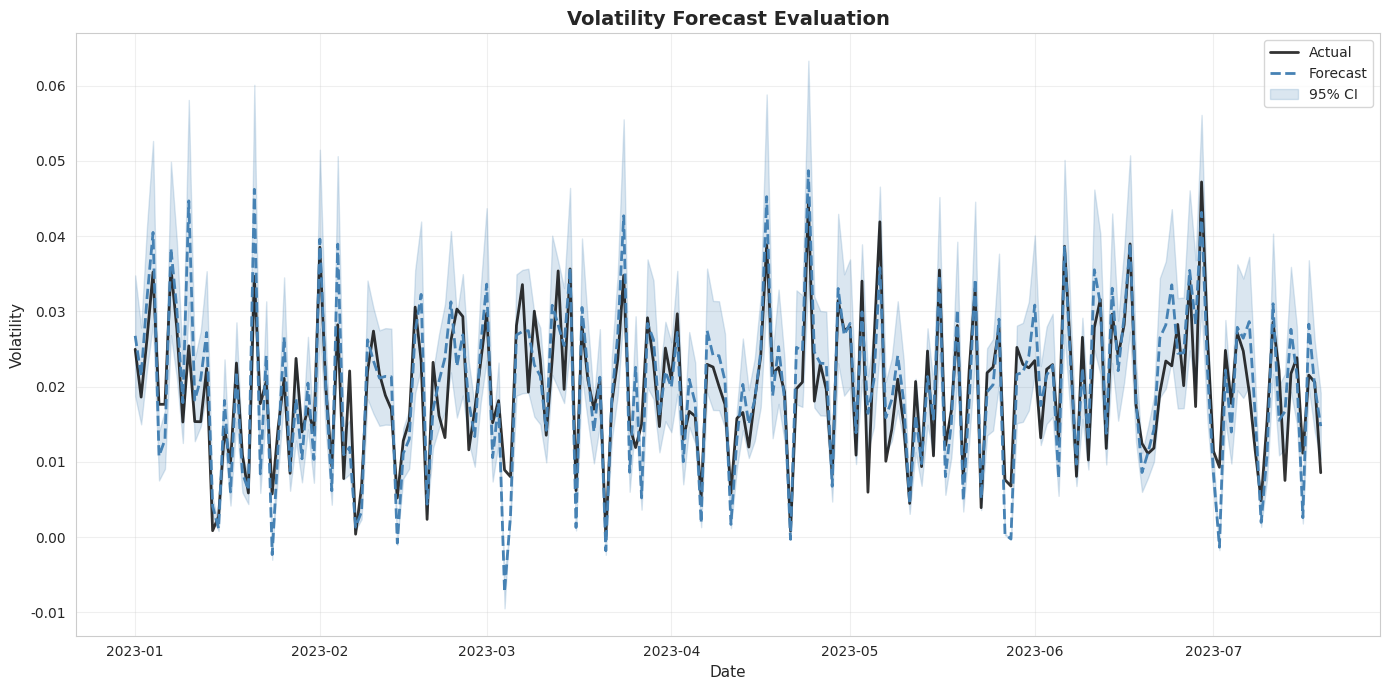
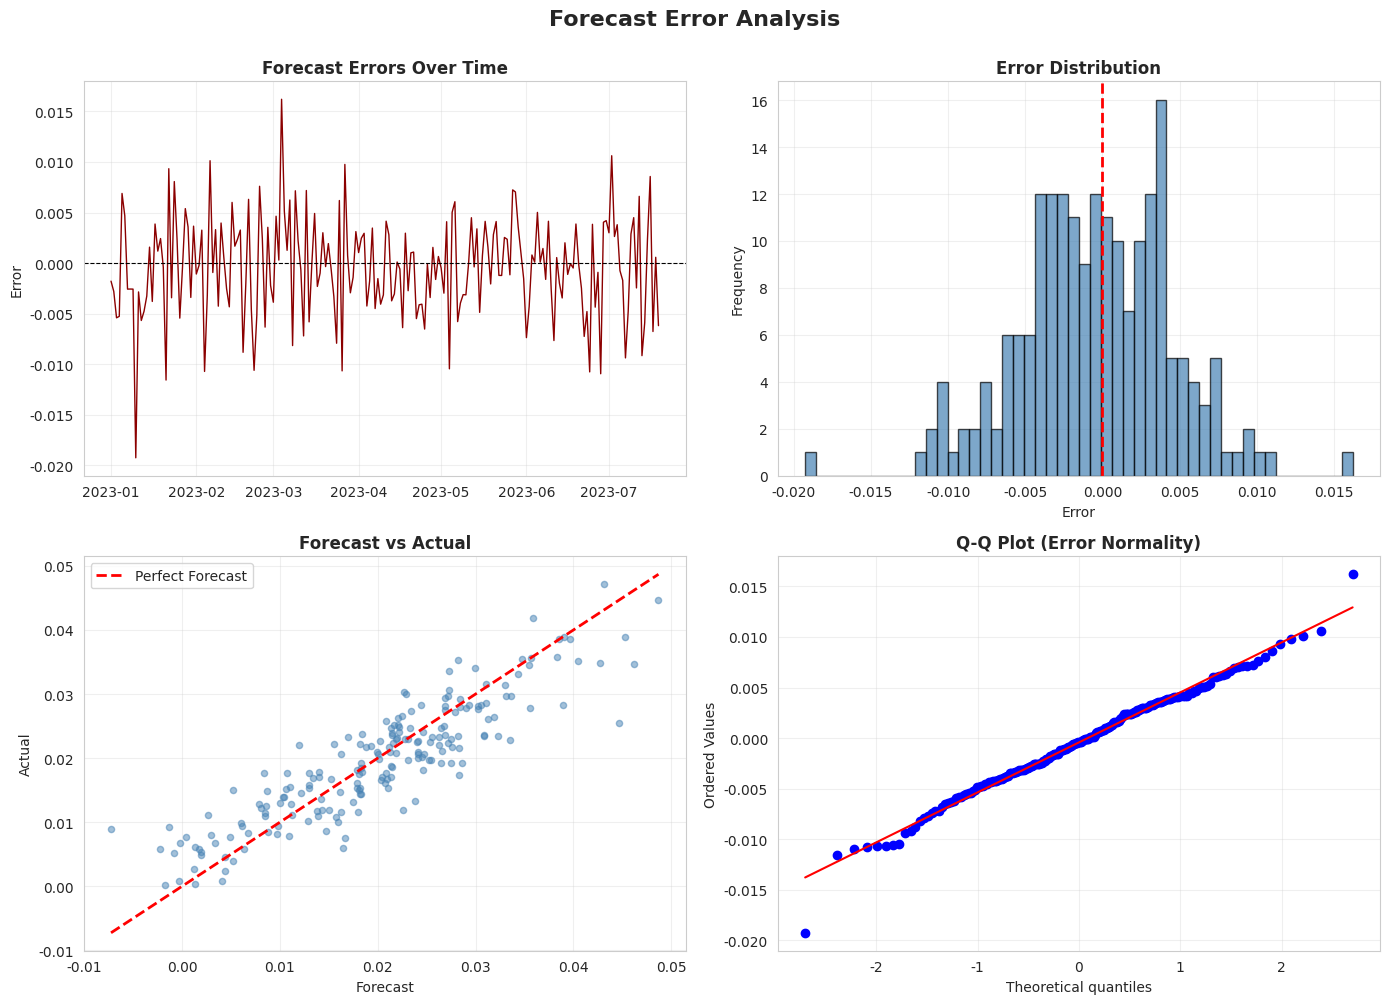

The matplotlib source for these figures, in order:
"""
Evaluation Metrics and Visualization
Comprehensive forecast evaluation with statistical tests and plots
"""

import numpy as np
import pandas as pd
import matplotlib.pyplot as plt
import seaborn as sns
from typing import Dict, List, Optional, Tuple
from scipy import stats
import warnings
warnings.filterwarnings('ignore')

# Set style for professional plots
sns.set_style("whitegrid")
plt.rcParams['figure.figsize'] = (12, 6)
plt.rcParams['font.size'] = 10


class ForecastEvaluator:
    """
    Comprehensive evaluation of volatility forecasts
    """
    
    def __init__(self, forecasts: pd.Series, actuals: pd.Series):
        """
        Initialize evaluator
        
        Parameters:
        -----------
        forecasts : pd.Series
            Forecasted values
        actuals : pd.Series
            Actual realized values
        """
        self.forecasts = forecasts
        self.actuals = actuals
        self.errors = actuals - forecasts
        self.metrics = {}
        
    def calculate_mape(self) -> float:
        """
        Calculate Mean Absolute Percentage Error
        
        Returns:
        --------
        float : MAPE value
        """
        mape = np.mean(np.abs(self.errors / self.actuals)) * 100
        self.metrics['mape'] = mape
        return mape
    
    def calculate_mae(self) -> float:
        """
        Calculate Mean Absolute Error
        
        Returns:
        --------
        float : MAE value
        """
        mae = np.mean(np.abs(self.errors))
        self.metrics['mae'] = mae
        return mae
    
    def calculate_rmse(self) -> float:
        """
        Calculate Root Mean Squared Error
        
        Returns:
        --------
        float : RMSE value
        """
        rmse = np.sqrt(np.mean(self.errors ** 2))
        self.metrics['rmse'] = rmse
        return rmse
    
    def calculate_mse(self) -> float:
        """
        Calculate Mean Squared Error
        
        Returns:
        --------
        float : MSE value
        """
        mse = np.mean(self.errors ** 2)
        self.metrics['mse'] = mse
        return mse
    
    def calculate_qlike(self) -> float:
        """
        Calculate QLIKE (Quasi-Likelihood) loss function
        Robust measure for volatility forecasting
        
        QLIKE = log(forecast) + actual²/forecast
        
        Returns:
        --------
        float : QLIKE value
        """
        qlike = np.mean(np.log(self.forecasts ** 2) + (self.actuals ** 2) / (self.forecasts ** 2))
        self.metrics['qlike'] = qlike
        return qlike
    
    def calculate_r2(self) -> float:
        """
        Calculate R-squared
        
        Returns:
        --------
        float : R² value
        """
        ss_res = np.sum(self.errors ** 2)
        ss_tot = np.sum((self.actuals - np.mean(self.actuals)) ** 2)
        r2 = 1 - (ss_res / ss_tot)
        self.metrics['r2'] = r2
        return r2
    
    def mincer_zarnowitz_test(self) -> Dict:
        """
        Mincer-Zarnowitz regression test for forecast unbiasedness
        
        Regression: actual = α + β·forecast + ε
        H0: α=0 and β=1 (unbiased forecast)
        
        Returns:
        --------
        dict : Test results
        """
        from scipy.stats import t as t_dist
        
        # Run regression
        X = np.column_stack([np.ones(len(self.forecasts)), self.forecasts])
        y = self.actuals.values
        
        # OLS estimation
        beta = np.linalg.lstsq(X, y, rcond=None)[0]
        y_pred = X @ beta
        residuals = y - y_pred
        
        # Standard errors
        n = len(y)
        k = 2
        sigma2 = np.sum(residuals ** 2) / (n - k)
        var_beta = sigma2 * np.linalg.inv(X.T @ X)
        se_beta = np.sqrt(np.diag(var_beta))
        
        # T-statistics
        t_alpha = beta[0] / se_beta[0]
        t_beta = (beta[1] - 1) / se_beta[1]
        
        # P-values
        p_alpha = 2 * (1 - t_dist.cdf(np.abs(t_alpha), n - k))
        p_beta = 2 * (1 - t_dist.cdf(np.abs(t_beta), n - k))
        
        results = {
            'alpha': beta[0],
            'beta': beta[1],
            'se_alpha': se_beta[0],
            'se_beta': se_beta[1],
            't_alpha': t_alpha,
            't_beta': t_beta,
            'p_alpha': p_alpha,
            'p_beta': p_beta,
            'unbiased': (p_alpha > 0.05) and (p_beta > 0.05)
        }
        
        self.metrics['mincer_zarnowitz'] = results
        return results
    
    def diebold_mariano_test(self, alternative_forecasts: pd.Series,
                            loss_fn: str = 'mse') -> Dict:
        """
        Diebold-Mariano test for comparing forecast accuracy
        
        Parameters:
        -----------
        alternative_forecasts : pd.Series
            Alternative model forecasts
        loss_fn : str
            Loss function ('mse' or 'mae')
        
        Returns:
        --------
        dict : Test results
        """
        # Calculate loss differential
        if loss_fn == 'mse':
            loss1 = (self.actuals - self.forecasts) ** 2
            loss2 = (self.actuals - alternative_forecasts) ** 2
        elif loss_fn == 'mae':
            loss1 = np.abs(self.actuals - self.forecasts)
            loss2 = np.abs(self.actuals - alternative_forecasts)
        else:
            raise ValueError("loss_fn must be 'mse' or 'mae'")
        
        d = loss1 - loss2
        
        # Calculate DM statistic
        d_mean = np.mean(d)
        d_var = np.var(d, ddof=1)
        n = len(d)
        
        dm_stat = d_mean / np.sqrt(d_var / n)
        p_value = 2 * (1 - stats.norm.cdf(np.abs(dm_stat)))
        
        results = {
            'dm_statistic': dm_stat,
            'p_value': p_value,
            'loss_differential': d_mean,
            'model1_better': dm_stat < 0 and p_value < 0.05
        }
        
        return results
    
    def calculate_all_metrics(self) -> Dict:
        """
        Calculate all evaluation metrics
        
        Returns:
        --------
        dict : All metrics
        """
        print(f"\n{'='*60}")
        print(f"FORECAST EVALUATION METRICS")
        print(f"{'='*60}")
        
        # Error metrics
        mae = self.calculate_mae()
        mse = self.calculate_mse()
        rmse = self.calculate_rmse()
        mape = self.calculate_mape()
        qlike = self.calculate_qlike()
        r2 = self.calculate_r2()
        
        print(f"\nError Metrics:")
        print(f"  MAE:   {mae:.6f}")
        print(f"  MSE:   {mse:.6f}")
        print(f"  RMSE:  {rmse:.6f}")
        print(f"  MAPE:  {mape:.2f}%")
        print(f"  QLIKE: {qlike:.6f}")
        print(f"  R²:    {r2:.4f}")
        
        # Mincer-Zarnowitz test
        mz_results = self.mincer_zarnowitz_test()
        print(f"\nMincer-Zarnowitz Test:")
        print(f"  α (intercept): {mz_results['alpha']:.6f} (p={mz_results['p_alpha']:.4f})")
        print(f"  β (slope):     {mz_results['beta']:.6f} (p={mz_results['p_beta']:.4f})")
        print(f"  → {'✓ Unbiased' if mz_results['unbiased'] else '✗ Biased'}")
        
        # Error statistics
        print(f"\nError Statistics:")
        print(f"  Mean Error:    {np.mean(self.errors):.6f}")
        print(f"  Std Error:     {np.std(self.errors):.6f}")
        print(f"  Min Error:     {np.min(self.errors):.6f}")
        print(f"  Max Error:     {np.max(self.errors):.6f}")
        
        print(f"{'='*60}\n")
        
        return self.metrics


class VolatilityVisualizer:
    """
    Visualization tools for volatility forecasting
    """
    
    @staticmethod
    def plot_volatility_series(returns: pd.Series, conditional_vol: pd.Series,
                               title: str = "Conditional Volatility",
                               save_path: Optional[str] = None):
        """
        Plot returns and conditional volatility
        
        Parameters:
        -----------
        returns : pd.Series
            Return series
        conditional_vol : pd.Series
            Conditional volatility series
        title : str
            Plot title
        save_path : str
            Path to save figure
        """
        fig, (ax1, ax2) = plt.subplots(2, 1, figsize=(14, 8))
        
        # Plot returns
        ax1.plot(returns.index, returns.values, linewidth=0.5, color='steelblue', alpha=0.7)
        ax1.set_title(f'{title} - Returns', fontsize=14, fontweight='bold')
        ax1.set_ylabel('Returns', fontsize=11)
        ax1.grid(True, alpha=0.3)
        ax1.axhline(y=0, color='black', linestyle='--', linewidth=0.8, alpha=0.5)
        
        # Plot conditional volatility
        ax2.plot(conditional_vol.index, conditional_vol.values, 
                linewidth=1.5, color='darkred', label='Conditional Volatility')
        ax2.fill_between(conditional_vol.index, 0, conditional_vol.values, 
                         alpha=0.3, color='darkred')
        ax2.set_title(f'{title} - Conditional Volatility', fontsize=14, fontweight='bold')
        ax2.set_ylabel('Volatility', fontsize=11)
        ax2.set_xlabel('Date', fontsize=11)
        ax2.grid(True, alpha=0.3)
        ax2.legend(loc='upper right')
        
        plt.tight_layout()
        
        if save_path:
            plt.savefig(save_path, dpi=300, bbox_inches='tight')
            print(f"✓ Saved plot to {save_path}")
        
        plt.show()
    
    @staticmethod
    def plot_forecast_vs_actual(forecast_df: pd.DataFrame,
                               title: str = "Forecast vs Actual",
                               save_path: Optional[str] = None):
        """
        Plot forecasts against actual values with confidence intervals
        
        Parameters:
        -----------
        forecast_df : pd.DataFrame
            DataFrame with 'forecast', 'actual', 'lower_95', 'upper_95' columns
        title : str
            Plot title
        save_path : str
            Path to save figure
        """
        fig, ax = plt.subplots(figsize=(14, 7))
        
        dates = forecast_df['date'] if 'date' in forecast_df.columns else forecast_df.index
        
        # Plot actual values
        ax.plot(dates, forecast_df['actual'], 
               linewidth=2, color='black', label='Actual', alpha=0.8)
        
        # Plot forecasts
        ax.plot(dates, forecast_df['forecast'], 
               linewidth=2, color='steelblue', label='Forecast', linestyle='--')
        
        # Plot confidence intervals
        ax.fill_between(dates, 
                       forecast_df['lower_95'], 
                       forecast_df['upper_95'],
                       alpha=0.2, color='steelblue', label='95% CI')
        
        ax.set_title(title, fontsize=14, fontweight='bold')
        ax.set_xlabel('Date', fontsize=11)
        ax.set_ylabel('Volatility', fontsize=11)
        ax.legend(loc='upper right', fontsize=10)
        ax.grid(True, alpha=0.3)
        
        plt.tight_layout()
        
        if save_path:
            plt.savefig(save_path, dpi=300, bbox_inches='tight')
            print(f"✓ Saved plot to {save_path}")
        
        plt.show()
    
    @staticmethod
    def plot_forecast_errors(forecast_df: pd.DataFrame,
                            title: str = "Forecast Errors",
                            save_path: Optional[str] = None):
        """
        Plot forecast error analysis
        
        Parameters:
        -----------
        forecast_df : pd.DataFrame
            DataFrame with error columns
        title : str
            Plot title
        save_path : str
            Path to save figure
        """
        fig, axes = plt.subplots(2, 2, figsize=(14, 10))
        
        dates = forecast_df['date'] if 'date' in forecast_df.columns else forecast_df.index
        
        # Error over time
        axes[0, 0].plot(dates, forecast_df['error'], linewidth=1, color='darkred')
        axes[0, 0].axhline(y=0, color='black', linestyle='--', linewidth=0.8)
        axes[0, 0].set_title('Forecast Errors Over Time', fontweight='bold')
        axes[0, 0].set_ylabel('Error')
        axes[0, 0].grid(True, alpha=0.3)
        
        # Error distribution
        axes[0, 1].hist(forecast_df['error'], bins=50, color='steelblue', 
                       alpha=0.7, edgecolor='black')
        axes[0, 1].axvline(x=0, color='red', linestyle='--', linewidth=2)
        axes[0, 1].set_title('Error Distribution', fontweight='bold')
        axes[0, 1].set_xlabel('Error')
        axes[0, 1].set_ylabel('Frequency')
        axes[0, 1].grid(True, alpha=0.3)
        
        # Scatter plot: Forecast vs Actual
        axes[1, 0].scatter(forecast_df['forecast'], forecast_df['actual'], 
                          alpha=0.5, color='steelblue', s=20)
        
        # Add 45-degree line
        min_val = min(forecast_df['forecast'].min(), forecast_df['actual'].min())
        max_val = max(forecast_df['forecast'].max(), forecast_df['actual'].max())
        axes[1, 0].plot([min_val, max_val], [min_val, max_val], 
                       'r--', linewidth=2, label='Perfect Forecast')
        
        axes[1, 0].set_title('Forecast vs Actual', fontweight='bold')
        axes[1, 0].set_xlabel('Forecast')
        axes[1, 0].set_ylabel('Actual')
        axes[1, 0].legend()
        axes[1, 0].grid(True, alpha=0.3)
        
        # Q-Q plot
        stats.probplot(forecast_df['error'], dist="norm", plot=axes[1, 1])
        axes[1, 1].set_title('Q-Q Plot (Error Normality)', fontweight='bold')
        axes[1, 1].grid(True, alpha=0.3)
        
        plt.suptitle(title, fontsize=16, fontweight='bold', y=1.00)
        plt.tight_layout()
        
        if save_path:
            plt.savefig(save_path, dpi=300, bbox_inches='tight')
            print(f"✓ Saved plot to {save_path}")
        
        plt.show()
    
    @staticmethod
    def plot_multi_horizon_comparison(multi_horizon_results: Dict[int, pd.DataFrame],
                                     metric: str = 'mae',
                                     save_path: Optional[str] = None):
        """
        Compare forecast accuracy across multiple horizons
        
        Parameters:
        -----------
        multi_horizon_results : dict
            Dictionary mapping horizon to forecast results
        metric : str
            Metric to compare ('mae', 'rmse', 'mape')
        save_path : str
            Path to save figure
        """
        horizons = sorted(multi_horizon_results.keys())
        
        if metric == 'mae':
            values = [multi_horizon_results[h]['abs_error'].mean() for h in horizons]
            ylabel = 'Mean Absolute Error'
        elif metric == 'rmse':
            values = [np.sqrt((multi_horizon_results[h]['squared_error']).mean()) for h in horizons]
            ylabel = 'Root Mean Squared Error'
        elif metric == 'mape':
            values = [multi_horizon_results[h]['pct_error'].abs().mean() for h in horizons]
            ylabel = 'Mean Absolute Percentage Error (%)'
        else:
            raise ValueError("metric must be 'mae', 'rmse', or 'mape'")
        
        fig, ax = plt.subplots(figsize=(10, 6))
        
        ax.plot(horizons, values, marker='o', linewidth=2, markersize=8, 
               color='steelblue', label=ylabel)
        ax.fill_between(horizons, values, alpha=0.3, color='steelblue')
        
        ax.set_title(f'Forecast Accuracy by Horizon', fontsize=14, fontweight='bold')
        ax.set_xlabel('Forecast Horizon', fontsize=11)
        ax.set_ylabel(ylabel, fontsize=11)
        ax.grid(True, alpha=0.3)
        ax.legend()
        
        plt.tight_layout()
        
        if save_path:
            plt.savefig(save_path, dpi=300, bbox_inches='tight')
            print(f"✓ Saved plot to {save_path}")
        
        plt.show()


# Example usage and testing
if __name__ == "__main__":
    print("Volatility Forecasting Engine - Evaluation Module")
    print("="*60)
    
    # Generate synthetic forecast data
    np.random.seed(42)
    n = 200
    
    dates = pd.date_range(start='2023-01-01', periods=n, freq='D')
    actuals = np.abs(np.random.normal(0.02, 0.01, n))
    forecasts = actuals + np.random.normal(0, 0.005, n)
    
    forecast_df = pd.DataFrame({
        'date': dates,
        'forecast': forecasts,
        'actual': actuals,
        'lower_95': forecasts * 0.7,
        'upper_95': forecasts * 1.3
    })
    
    forecast_df['error'] = forecast_df['actual'] - forecast_df['forecast']
    forecast_df['abs_error'] = np.abs(forecast_df['error'])
    forecast_df['squared_error'] = forecast_df['error'] ** 2
    forecast_df['pct_error'] = (forecast_df['error'] / forecast_df['actual']) * 100
    
    # Evaluate forecasts
    evaluator = ForecastEvaluator(
        forecasts=pd.Series(forecasts),
        actuals=pd.Series(actuals)
    )
    
    metrics = evaluator.calculate_all_metrics()
    
    # Visualize
    print("\nGenerating visualizations...")
    
    visualizer = VolatilityVisualizer()
    
    # Plot forecast vs actual
    visualizer.plot_forecast_vs_actual(forecast_df, title="Volatility Forecast Evaluation")
    
    # Plot forecast errors
    visualizer.plot_forecast_errors(forecast_df, title="Forecast Error Analysis")
    
    print("\n✓ Evaluation complete!")
